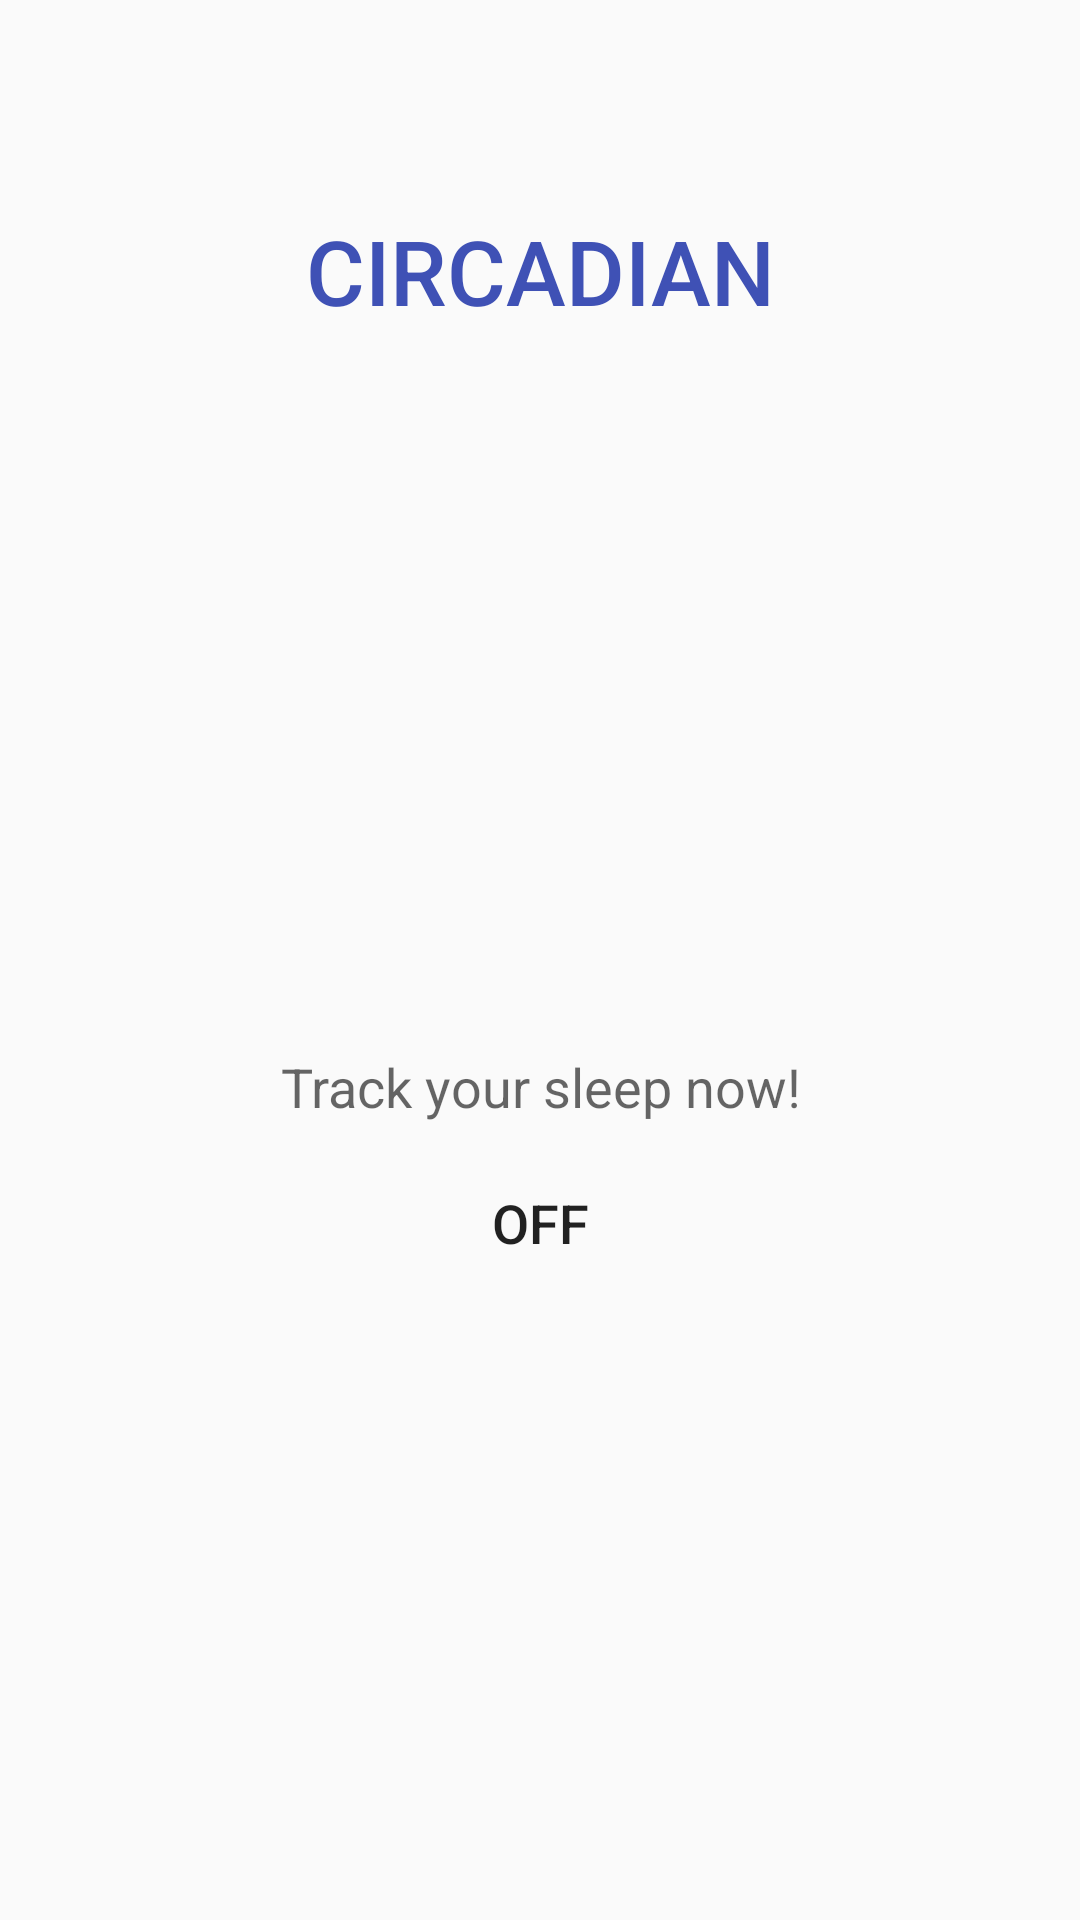

Reconstruct the res/layout file that produces this screen, plus the resources it refers to.
<!-- AndroidManifest.xml: application theme AppTheme -->
<!-- res/layout/fragment_main.xml -->
<?xml version="1.0" encoding="utf-8"?>
<LinearLayout xmlns:android="http://schemas.android.com/apk/res/android"
    xmlns:app="http://schemas.android.com/apk/res-auto"
    xmlns:tools="http://schemas.android.com/tools"
    android:layout_width="match_parent"
    android:layout_height="match_parent"
    android:orientation="vertical"
    tools:context="com.example.hshack.circadian.MainFragment">

    <TextView
        android:id="@+id/textView3"
        android:layout_width="match_parent"
        android:layout_height="44dp"
        android:layout_marginLeft="16dp"
        android:layout_marginRight="16dp"
        android:layout_marginTop="70dp"
        android:text="Circadian"
        android:textAlignment="center"
        android:textAppearance="@style/TextAppearance.Design.Tab"
        android:textColor="#3F51B5"
        android:textSize="30sp"
        app:layout_constraintLeft_toLeftOf="parent"
        app:layout_constraintRight_toRightOf="parent"
        app:layout_constraintTop_toTopOf="parent"
        android:layout_marginStart="16dp"
        android:layout_marginEnd="16dp" />

    <android.support.constraint.ConstraintLayout
        android:id="@+id/constraint_layout"
        android:layout_width="match_parent"
        android:layout_height="match_parent"
        tools:layout_editor_absoluteY="16dp"
        tools:layout_editor_absoluteX="16dp"
        android:visibility="visible">
        <TextView
            android:id="@+id/textView2"
            android:layout_width="195dp"
            android:layout_height="24dp"
            android:layout_marginLeft="16dp"
            android:layout_marginRight="16dp"
            android:text="Track your sleep now!"
            android:textAlignment="center"
            android:textAppearance="@style/TextAppearance.AppCompat.Caption"
            android:textSize="18sp"
            app:layout_constraintBottom_toTopOf="@+id/button"
            app:layout_constraintLeft_toLeftOf="parent"
            app:layout_constraintRight_toRightOf="parent"
            android:layout_marginStart="16dp"
            android:layout_marginEnd="16dp"
            app:layout_constraintTop_toTopOf="parent"
            android:layout_marginTop="16dp"
            app:layout_constraintVertical_bias="1.0" />

        <ToggleButton
            android:id="@+id/button"
            style="@style/Widget.AppCompat.Button.Borderless"
            android:layout_width="165dp"
            android:layout_height="67dp"
            android:layout_marginBottom="199dp"
            android:layout_marginEnd="16dp"
            android:layout_marginLeft="16dp"
            android:layout_marginRight="16dp"
            android:layout_marginStart="16dp"
            android:autoText="false"
            android:text="Track Sleep"
            android:textSize="18sp"
            app:layout_constraintBottom_toBottomOf="parent"
            app:layout_constraintLeft_toLeftOf="parent"
            app:layout_constraintRight_toRightOf="parent" />

        <ProgressBar
            android:id="@+id/progressBar"
            style="?android:attr/progressBarStyleHorizontal"
            android:layout_width="250dp"
            android:layout_height="250dp"
            android:layout_alignParentBottom="true"
            android:layout_centerHorizontal="true"
            android:max="1000"
            android:progress="0"
            android:progressDrawable="@drawable/circular"
            android:layout_marginRight="16dp"
            app:layout_constraintRight_toRightOf="parent"
            android:layout_marginLeft="16dp"
            app:layout_constraintLeft_toLeftOf="parent"
            app:layout_constraintBottom_toBottomOf="parent"
            android:layout_marginBottom="16dp"
            android:layout_marginTop="16dp"
            app:layout_constraintVertical_bias="0.497"
            android:layout_marginStart="16dp"
            android:layout_marginEnd="16dp"
            app:layout_constraintTop_toTopOf="parent" />

        <TextView
            android:id="@+id/congrats"
            android:layout_width="216dp"
            android:layout_height="49dp"
            android:layout_marginBottom="16dp"
            android:layout_marginLeft="16dp"
            android:layout_marginRight="16dp"
            android:layout_marginTop="16dp"
            android:text="Great job! Sleep recorded. You slept for "
            android:textAlignment="center"
            android:textSize="18sp"
            android:visibility="gone"
            app:layout_constraintBottom_toBottomOf="parent"
            app:layout_constraintLeft_toLeftOf="parent"
            app:layout_constraintRight_toRightOf="parent"
            app:layout_constraintTop_toTopOf="parent"
            app:layout_constraintVertical_bias="0.303" />

        <TextView
            android:id="@+id/hours"
            android:layout_width="116dp"
            android:layout_height="44dp"
            android:layout_marginBottom="16dp"
            android:layout_marginLeft="16dp"
            android:layout_marginRight="16dp"
            android:layout_marginTop="16dp"
            android:text=""
            android:textAlignment="center"
            android:textSize="24sp"
            android:visibility="gone"
            app:layout_constraintBottom_toBottomOf="parent"
            app:layout_constraintLeft_toLeftOf="parent"
            app:layout_constraintRight_toRightOf="parent"
            app:layout_constraintTop_toTopOf="parent"
            app:layout_constraintVertical_bias="0.464" />

        <TextView
            android:id="@+id/hours_label"
            android:layout_width="218dp"
            android:layout_height="29dp"
            android:layout_marginBottom="16dp"
            android:layout_marginLeft="16dp"
            android:layout_marginRight="16dp"
            android:layout_marginTop="16dp"
            android:text="hours"
            android:textAlignment="center"
            android:textSize="18sp"
            android:visibility="gone"
            app:layout_constraintBottom_toBottomOf="parent"
            app:layout_constraintLeft_toLeftOf="parent"
            app:layout_constraintRight_toRightOf="parent"
            app:layout_constraintTop_toTopOf="parent"
            app:layout_constraintVertical_bias="0.589" />

    </android.support.constraint.ConstraintLayout>




</LinearLayout>
<!-- resources referenced by this layout -->
<resources>
  <style name="AppTheme" parent="Theme.AppCompat.Light.NoActionBar">
          
          <item name="colorPrimary">@color/colorPrimary</item>
          <item name="colorPrimaryDark">@color/colorPrimaryDark</item>
          <item name="colorAccent">@color/colorAccent</item>
      </style>
  <color name="colorPrimary">#3F51B5</color>
  <color name="colorPrimaryDark">#303F9F</color>
  <color name="colorAccent">#FF4081</color>
</resources>
